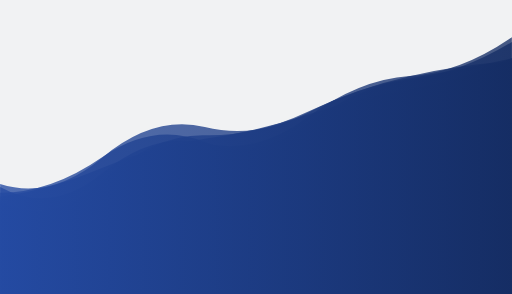
t = 0.00 s
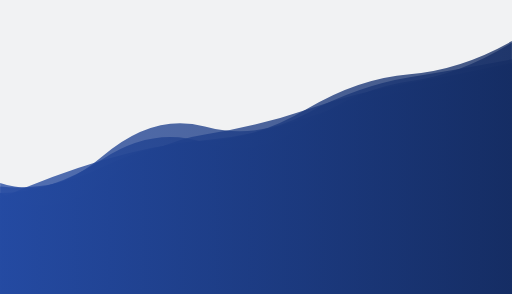
t = 2.08 s
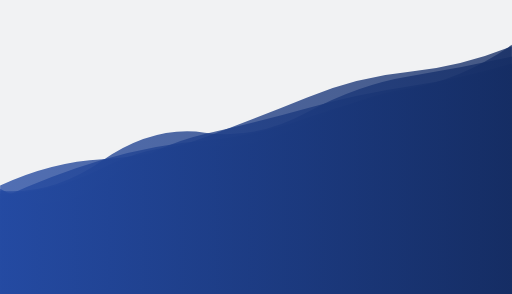
t = 4.16 s
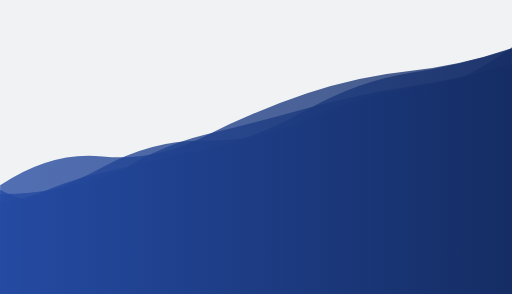
t = 6.24 s
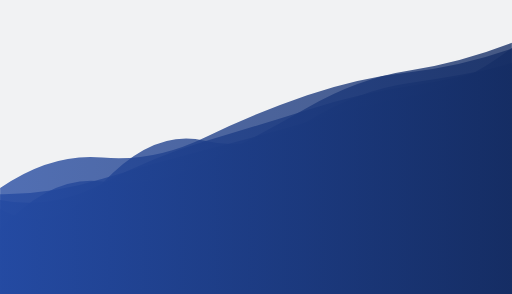
t = 8.33 s

The animated SVG that drew these frames (rendered in a browser with its animation timeline set to each time). Animation: 5 SMIL elements (animate=5); frames cover the first 8.32 s, repeats indefinitely.

<?xml version="1.0" encoding="utf-8"?>
<svg xmlns="http://www.w3.org/2000/svg" xmlns:xlink="http://www.w3.org/1999/xlink" style="margin: auto; background: rgb(241, 242, 243); display: block; z-index: 1; position: relative; shape-rendering: auto; animation-play-state: running; animation-delay: 0s;" width="1920" height="1103" preserveAspectRatio="xMidYMid" viewBox="0 0 1920 1103">
<g transform="translate(960,551.5) scale(-1,-1) translate(-960,-551.5)" style="animation-play-state: running; animation-delay: 0s;"><linearGradient id="lg-0.3342679169543519" x1="0" x2="1" y1="0" y2="0" style="animation-play-state: running; animation-delay: 0s;">
  <stop stop-color="#152d64" offset="0" style="animation-play-state: running; animation-delay: 0s;"></stop>
  <stop stop-color="#244aa2" offset="1" style="animation-play-state: running; animation-delay: 0s;"></stop>
</linearGradient><path d="" fill="url(#lg-0.3342679169543519)" opacity="0.78" style="animation-play-state: running; animation-delay: 0s;">
  <animate attributeName="d" dur="25s" repeatCount="indefinite" keyTimes="0;0.333;0.667;1" calcMode="spline" keySplines="0.5 0 0.5 1;0.5 0 0.5 1;0.5 0 0.5 1" begin="0s" values="M0 0L 0 945.6177947403429Q 192 829.0153701465157  384 804.692250020662T 768 636.6859678781659T 1152 570.2897403447472T 1536 514.1706404369493T 1920 379.6003871917509L 1920 0 Z;M0 0L 0 923.686089842409Q 192 777.089698388357  384 739.7811727413101T 768 645.6875256194494T 1152 540.4229733302082T 1536 432.0300536250786T 1920 374.2572079165195L 1920 0 Z;M0 0L 0 938.6997295025369Q 192 902.2737772170235  384 858.3046459616672T 768 674.4430153160927T 1152 525.8060424914215T 1536 414.9603852985543T 1920 425.37844490695636L 1920 0 Z;M0 0L 0 945.6177947403429Q 192 829.0153701465157  384 804.692250020662T 768 636.6859678781659T 1152 570.2897403447472T 1536 514.1706404369493T 1920 379.6003871917509L 1920 0 Z" style="animation-play-state: running; animation-delay: 0s;"></animate>
</path><path d="" fill="url(#lg-0.3342679169543519)" opacity="0.78" style="animation-play-state: running; animation-delay: 0s;">
  <animate attributeName="d" dur="25s" repeatCount="indefinite" keyTimes="0;0.333;0.667;1" calcMode="spline" keySplines="0.5 0 0.5 1;0.5 0 0.5 1;0.5 0 0.5 1" begin="-5s" values="M0 0L 0 946.1827339347236Q 192 803.8560240870416  384 777.254281020292T 768 697.7687591721481T 1152 596.7258516031064T 1536 401.4056251533846T 1920 379.02831392133135L 1920 0 Z;M0 0L 0 858.5342431061443Q 192 796.3483086996431  384 763.1389370055653T 768 661.3669356802079T 1152 576.1514737342181T 1536 505.51552133001314T 1920 358.1610288967412L 1920 0 Z;M0 0L 0 861.2860478767619Q 192 828.2315151310968  384 804.6246682025017T 768 640.5403850674511T 1152 574.5584723720425T 1536 374.2402016558848T 1920 301.68616336929426L 1920 0 Z;M0 0L 0 946.1827339347236Q 192 803.8560240870416  384 777.254281020292T 768 697.7687591721481T 1152 596.7258516031064T 1536 401.4056251533846T 1920 379.02831392133135L 1920 0 Z" style="animation-play-state: running; animation-delay: 0s;"></animate>
</path><path d="" fill="url(#lg-0.3342679169543519)" opacity="0.78" style="animation-play-state: running; animation-delay: 0s;">
  <animate attributeName="d" dur="25s" repeatCount="indefinite" keyTimes="0;0.333;0.667;1" calcMode="spline" keySplines="0.5 0 0.5 1;0.5 0 0.5 1;0.5 0 0.5 1" begin="-10s" values="M0 0L 0 897.4254947188932Q 192 805.1264922023222  384 764.1958476919885T 768 634.5213964499036T 1152 513.360818141323T 1536 446.7123256714006T 1920 241.5025859965615L 1920 0 Z;M0 0L 0 966.5668743149488Q 192 829.6353816545318  384 816.5793296129747T 768 655.6753798871828T 1152 563.6828818208628T 1536 449.2976626485674T 1920 400.7243034472971L 1920 0 Z;M0 0L 0 922.0496961579543Q 192 856.4390590292377  384 836.8772596986564T 768 753.3083985563688T 1152 592.288834208896T 1536 516.498656354727T 1920 408.03603199066924L 1920 0 Z;M0 0L 0 897.4254947188932Q 192 805.1264922023222  384 764.1958476919885T 768 634.5213964499036T 1152 513.360818141323T 1536 446.7123256714006T 1920 241.5025859965615L 1920 0 Z" style="animation-play-state: running; animation-delay: 0s;"></animate>
</path><path d="" fill="url(#lg-0.3342679169543519)" opacity="0.78" style="animation-play-state: running; animation-delay: 0s;">
  <animate attributeName="d" dur="25s" repeatCount="indefinite" keyTimes="0;0.333;0.667;1" calcMode="spline" keySplines="0.5 0 0.5 1;0.5 0 0.5 1;0.5 0 0.5 1" begin="-15s" values="M0 0L 0 946.6100128650405Q 192 869.1817503216987  384 840.1675283673321T 768 700.0669843672597T 1152 482.3824010243318T 1536 415.2408587379681T 1920 229.31334116343066L 1920 0 Z;M0 0L 0 945.2459121234848Q 192 787.4749488098934  384 762.7409761837725T 768 692.0356849541238T 1152 595.378091543083T 1536 444.70912742350015T 1920 344.44072017105L 1920 0 Z;M0 0L 0 880.3729807926061Q 192 844.4149702432899  384 812.8463061488044T 768 678.4230643815124T 1152 628.539262643951T 1536 516.9310386977915T 1920 417.3163987014645L 1920 0 Z;M0 0L 0 946.6100128650405Q 192 869.1817503216987  384 840.1675283673321T 768 700.0669843672597T 1152 482.3824010243318T 1536 415.2408587379681T 1920 229.31334116343066L 1920 0 Z" style="animation-play-state: running; animation-delay: 0s;"></animate>
</path><path d="" fill="url(#lg-0.3342679169543519)" opacity="0.78" style="animation-play-state: running; animation-delay: 0s;">
  <animate attributeName="d" dur="25s" repeatCount="indefinite" keyTimes="0;0.333;0.667;1" calcMode="spline" keySplines="0.5 0 0.5 1;0.5 0 0.5 1;0.5 0 0.5 1" begin="-20s" values="M0 0L 0 864.775389201661Q 192 806.6675470209415  384 778.2704856286155T 768 697.3865949036963T 1152 600.2002692346412T 1536 417.9154088321153T 1920 396.05186045756466L 1920 0 Z;M0 0L 0 873.9549363208284Q 192 813.2876276853181  384 783.9258357918152T 768 675.6983086073982T 1152 510.9237546829286T 1536 407.3142303115448T 1920 256.48737610514786L 1920 0 Z;M0 0L 0 875.8897721968934Q 192 884.931658506699  384 834.6971771063124T 768 676.3744692364353T 1152 593.8884415186684T 1536 428.2478348812955T 1920 325.9450249490666L 1920 0 Z;M0 0L 0 864.775389201661Q 192 806.6675470209415  384 778.2704856286155T 768 697.3865949036963T 1152 600.2002692346412T 1536 417.9154088321153T 1920 396.05186045756466L 1920 0 Z" style="animation-play-state: running; animation-delay: 0s;"></animate>
</path></g>
</svg>